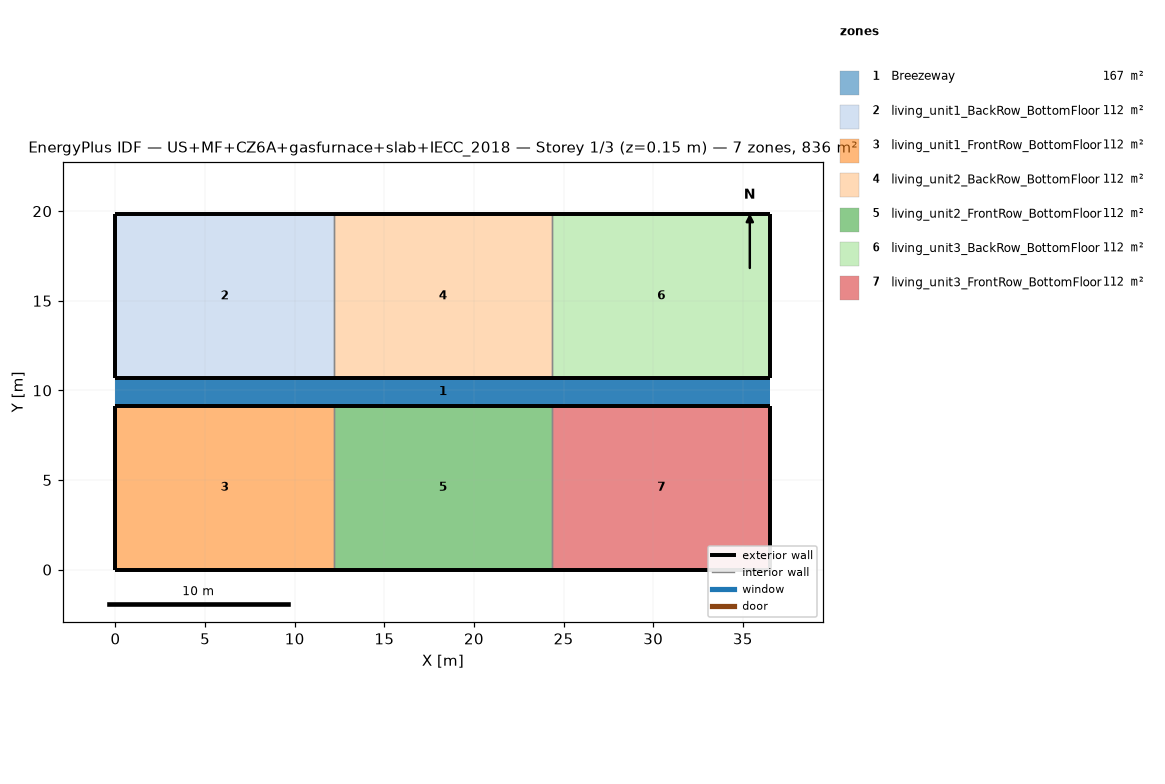
=== STOREY PLAN SPEC (per zone: floor XY polygon, exterior-wall plan segments, windows/doors) ===
zone 1: Breezeway  (167.0 m²)
  floor: (36.54, 9.16) (0.00, 9.16) (0.00, 10.68) (36.54, 10.68)
  floor: (36.54, 9.16) (0.00, 9.16) (0.00, 10.68) (36.54, 10.68)
  floor: (36.54, 9.16) (0.00, 9.16) (0.00, 10.68) (36.54, 10.68)
zone 2: living_unit1_BackRow_BottomFloor  (111.5 m²)
  floor: (12.18, 10.68) (0.00, 10.68) (0.00, 19.84) (12.18, 19.84)
  exterior wall: (0.00, 10.68) – (12.18, 10.68)  [12.2 m]
  exterior wall: (12.18, 19.84) – (0.00, 19.84)  [12.2 m]
  exterior wall: (0.00, 19.84) – (0.00, 10.68)  [9.2 m]
  interior walls: 1
zone 3: living_unit1_FrontRow_BottomFloor  (111.5 m²)
  floor: (12.18, 0.00) (0.00, 0.00) (0.00, 9.16) (12.18, 9.16)
  exterior wall: (0.00, 0.00) – (12.18, 0.00)  [12.2 m]
  exterior wall: (12.18, 9.16) – (0.00, 9.16)  [12.2 m]
  exterior wall: (0.00, 9.16) – (0.00, 0.00)  [9.2 m]
  interior walls: 1
zone 4: living_unit2_BackRow_BottomFloor  (111.5 m²)
  floor: (24.36, 10.68) (12.18, 10.68) (12.18, 19.84) (24.36, 19.84)
  exterior wall: (12.18, 10.68) – (24.36, 10.68)  [12.2 m]
  exterior wall: (24.36, 19.84) – (12.18, 19.84)  [12.2 m]
  interior walls: 2
zone 5: living_unit2_FrontRow_BottomFloor  (111.5 m²)
  floor: (24.36, 0.00) (12.18, 0.00) (12.18, 9.16) (24.36, 9.16)
  exterior wall: (12.18, 0.00) – (24.36, 0.00)  [12.2 m]
  exterior wall: (24.36, 9.16) – (12.18, 9.16)  [12.2 m]
  interior walls: 2
zone 6: living_unit3_BackRow_BottomFloor  (111.5 m²)
  floor: (36.54, 10.68) (24.36, 10.68) (24.36, 19.84) (36.54, 19.84)
  exterior wall: (24.36, 10.68) – (36.54, 10.68)  [12.2 m]
  exterior wall: (36.54, 10.68) – (36.54, 19.84)  [9.2 m]
  exterior wall: (36.54, 19.84) – (24.36, 19.84)  [12.2 m]
  interior walls: 1
zone 7: living_unit3_FrontRow_BottomFloor  (111.5 m²)
  floor: (36.54, 0.00) (24.36, 0.00) (24.36, 9.16) (36.54, 9.16)
  exterior wall: (24.36, 0.00) – (36.54, 0.00)  [12.2 m]
  exterior wall: (36.54, 0.00) – (36.54, 9.16)  [9.2 m]
  exterior wall: (36.54, 9.16) – (24.36, 9.16)  [12.2 m]
  interior walls: 1

=== DERIVED (storey summary) ===
Building: US+MF+CZ6A+gasfurnace+slab+IECC_2018
Storey: 1 of 3  (floor level z = 0.15 m)
Storey gross floor area: 836.2 m²
Zones on this storey: 7
  - Breezeway: floor 167.0 m²
  - living_unit1_BackRow_BottomFloor: floor 111.5 m²; exterior wall 33.5 m (86.9 m²); WWR 0.0%
  - living_unit1_FrontRow_BottomFloor: floor 111.5 m²; exterior wall 33.5 m (86.9 m²); WWR 0.0%
  - living_unit2_BackRow_BottomFloor: floor 111.5 m²; exterior wall 24.4 m (63.1 m²); WWR 0.0%
  - living_unit2_FrontRow_BottomFloor: floor 111.5 m²; exterior wall 24.4 m (63.1 m²); WWR 0.0%
  - living_unit3_BackRow_BottomFloor: floor 111.5 m²; exterior wall 33.5 m (86.9 m²); WWR 0.0%
  - living_unit3_FrontRow_BottomFloor: floor 111.5 m²; exterior wall 33.5 m (86.9 m²); WWR 0.0%
Zone adjacency (shared interzone walls):
  - living_unit1_BackRow_BottomFloor ↔ living_unit2_BackRow_BottomFloor
  - living_unit1_FrontRow_BottomFloor ↔ living_unit2_FrontRow_BottomFloor
  - living_unit2_BackRow_BottomFloor ↔ living_unit3_BackRow_BottomFloor
  - living_unit2_FrontRow_BottomFloor ↔ living_unit3_FrontRow_BottomFloor